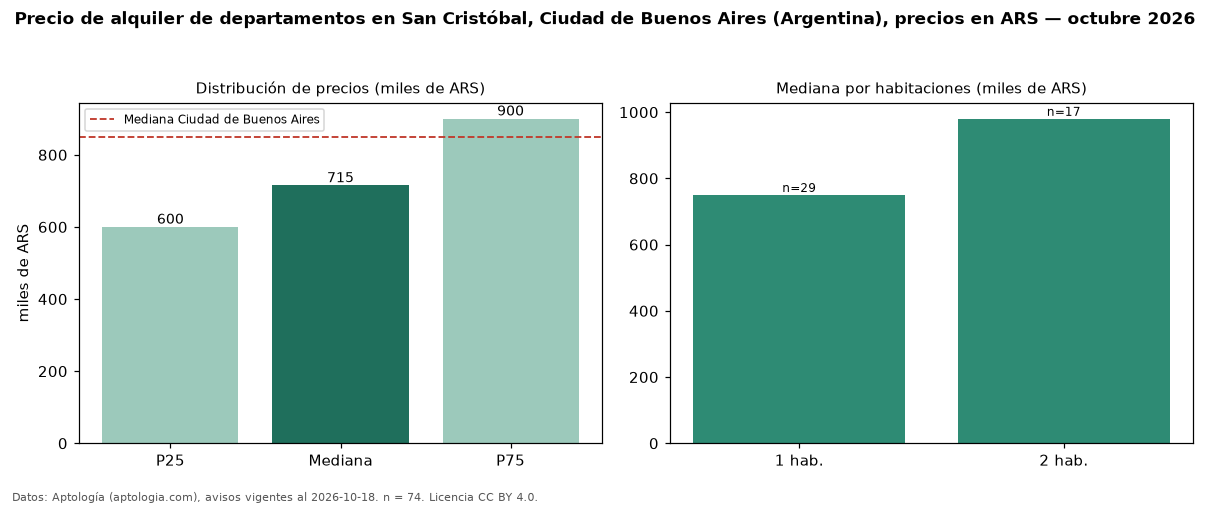

Values plotted in this chart, from the file beside it:
seccion, metrica, valor, moneda, n
precio, p25, 600000, ARS, 74
precio, mediana, 715000, ARS, 74
precio, p75, 900000, ARS, 74
precio, minimo, 450000, ARS, 74
precio, maximo, 2300000, ARS, 74
m2, mediana_precio_m2, 17538, ARS, 70
m2, area_mediana_m2, 39.0, m2, 70
banos, mediana_banos, 1.0, , 
habitaciones, 1, 750000, ARS, 29
habitaciones, 2, 980000, ARS, 17
ciudad, mediana_ciudad_referencia, 850000, ARS, 
ciudad, mediana_m2_ciudad, 18889, ARS, 
fuente, fecha_datos, 2026-10-18, , 
fuente, atribucion, https://www.aptologia.com/ar, , 
fuente, licencia, CC BY 4.0, , 
